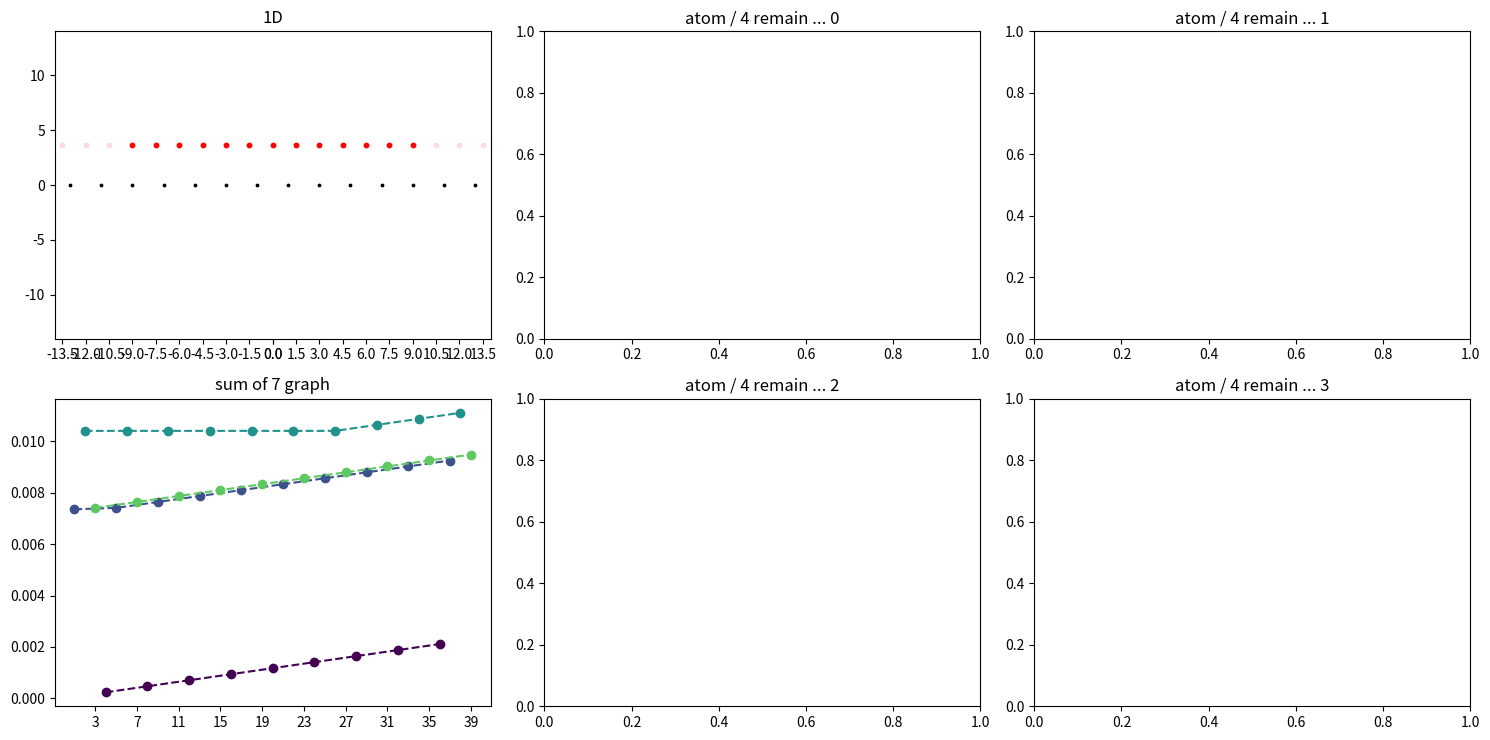

The script that saved this image:
import numpy as np
import matplotlib.pyplot as plt
import matplotlib.cm as cm

# 여러 변수들, 단위 [Å]
lattice = 2
cms_lattice = 1.5
atom_limit = 100
create_base_cms = 30  # 팁 원자를 얼마나 생성, 계산할지(cms) (네모꼴) (atom_N_cms 보다 크게)

# 시그마 값
sigma_2d = 3.5
sigma_3d = 3.5

radius_cms = 10  # tip 원 반지름(cms) (보여주기)

cycle = 4

atom_N_cms = 7  # 보여줄 원자개수(1D)
graph_column = int(np.ceil(cycle / 2)) + 1
print(f'graph_column {graph_column}')

ax_limit = round(radius_cms * 1.2 + lattice)  # 그래프 확대 (보여주기)

fig = plt.figure(figsize=(15, 7.5))
# 일단 그림
ax0 = fig.add_subplot(2, graph_column, 1, title="1D")
ax0.set_xticks([x * s for s in (1, -1) for x in np.arange(0, ax_limit, cms_lattice)])

# 각 원자별 그래프
axes = []
for n in range(cycle):
    if n < graph_column - 1:
        ax = fig.add_subplot(2, graph_column, n + 2, title=f'atom / {cycle} remain ... {n}')
    else:
        ax = fig.add_subplot(2, graph_column, n + 3, title=f'atom / {cycle} remain ... {n}')
    axes.append(ax)

# 앞에 보이게 하려고 뒤에만듦
ax_sum = fig.add_subplot(2, graph_column, graph_column + 1, title=f"sum of {atom_N_cms} graph")


print(f'atom_N_cms = {atom_N_cms}')


ax0.set_xlim(-ax_limit, ax_limit)
ax0.set_ylim(-ax_limit, ax_limit)
# ax0.set_aspect("equal")

# 격자 그리기 (파악하기 쉽게)
ax0.set_xticks([x * s for s in (1, -1) for x in np.arange(0, ax_limit, cms_lattice)])
# ax1.set_xticks([x * s for s in (1, -1) for x in np.arange(0, ax_limit, inc_lattice)])

# 좌표 베이스
atom_base = [x * s for s in (1, -1) for x in np.arange(lattice / 2, atom_limit, lattice)]

# 1D 그리기
ax0.scatter(atom_base, [0 for x in atom_base], c='k', s=3)
# ax0.axis('off')

# ax1.scatter(atom_base, [0 for x in atom_base], c='k', s=3)
# ax1.axis('off')

# 2D 그리기
# atom_x_mesh, atom_y_mesh = np.meshgrid(atom_base, atom_base)

# ax2.scatter(atom_x_mesh, atom_y_mesh, c='k', s=3)
# ax2.axis('off')

# ax3.scatter(atom_x_mesh, atom_y_mesh, c='k', s=3)
# ax3.axis('off')

# 팁 원자 베이스(commensurate)
tip_base_cms = [x * s for x in np.arange(cms_lattice, create_base_cms, cms_lattice) for s in (1, -1)]
tip_base_cms.insert(0, 0.0)

# 팁 원자 베이스(incommensurate)
# tip_base_inc = [x * s for x in np.arange(inc_lattice, create_base_inc, inc_lattice) for s in (1, -1)]
# tip_base_inc.insert(0, 0.0)

# ax0 팁 그리기
ax0.scatter(tip_base_cms, [3.647 for x in tip_base_cms], c='pink', s=10, marker='o', alpha=0.5)  # 분홍
tip_base_cms_in = [x for x in tip_base_cms if abs(x) < radius_cms]
ax0.scatter(tip_base_cms_in, [3.647 for x in tip_base_cms_in], c='r', s=10, marker='o')  # 빨강

def distance_2d(cor1, cor2):
    return np.sqrt(np.power((cor1[0]-cor2[0]), 2) + np.power((cor1[1]-cor2[1]), 2))


def distance_3d(cor1, cor2):
    return np.sqrt(np.power((cor1[0]-cor2[0]), 2) + np.power((cor1[1]-cor2[1]), 2) + np.power((cor1[2]-cor2[2]), 2))


# 퍼텐셜값 찾기
def potential_2d(cor1, cor2, d_ij=0.105, x_ij=3.851, sigma=sigma_2d):
    distance = distance_2d(cor1, cor2)
    if distance < sigma * np.power(2, -1/6) * x_ij:  # 시그마 안의 거리에 있는 원자는 그냥 포텐셜 값 구하기
        return d_ij * (np.power((x_ij/distance), 12) - 2 * np.power((x_ij/distance), 6))
    else:  # 시그마 값 넘는 원자는 potential 0 으로 취급
        return 0


def potential_3d(cor1, cor2, d_ij=0.105, x_ij=3.851, sigma=sigma_3d):  # cor1, cor2: 3차원 좌표 2개, d: DIJ, x: xIJ, sigma: 몇 시그마까지 할지
    distance = distance_3d(cor1, cor2)
    if distance < sigma * np.power(2, -1/6) * x_ij:  # 시그마 안의 거리에 있는 원자는 그냥 포텐셜 값 구하기
        return d_ij * (np.power((x_ij/distance), 12) - 2 * np.power((x_ij/distance), 6))
    else:  # 시그마 값 넘는 원자는 potential 0 으로 취급
        return 0


# 아니 이걸 반복하라고?
print(f'1D', end=" >> ")
z_0_1D_cms = 0  # potential 합이 최소일 때 z값 저장할곳
potential_0_1D_cms = 100000
for z_ in np.arange(3.5, 3.7, 0.001):  # 이 범위에서 z반복
    potential_sum = 0
    for tip in tip_base_cms:
        for x_ in atom_base:
            potential_sum += potential_2d((x_, 0), (tip, z_))
    if potential_0_1D_cms > potential_sum:
        z_0_1D_cms = z_
        potential_0_1D_cms = potential_sum
print(f'z0 = {z_0_1D_cms}')

for remain in range(cycle):
    ax_sum_x = []
    ax_sum_y = []
    color = cm.viridis(remain / cycle)
    for atom_n in [x for x in range(1, len(tip_base_cms) + 1) if x % cycle == remain]:
        tip_inc_in = tip_base_cms[0:atom_n]  # 안에 있는 원자들만 고르기
        potential_sums = []
        for x_move in np.arange(0, lattice, 0.1):  # 옆으로 조금씩 움직이면서 반복
            potential_sum = 0.0  # potential 합 초기화
            for tip in tip_inc_in:  # tip의 좌표들
                for x_ in atom_base:  # 원자의 좌표들
                    potential_sum += potential_2d((x_, 0), (tip + x_move, z_0_1D_cms))  # i번째 그래핀 원자와 팁원자(0, 0, z)간의 potential을 함수로 구해서 누적
            potential_sums.append(potential_sum)
        difference = max(potential_sums) - min(potential_sums)
        max_index = np.argmax(potential_sums)
        min_index = np.argmin(potential_sums)
        ax_sum_x.append(atom_n)
        ax_sum_y.append(difference)
        print(f"atom number = {atom_n}, max = {max(potential_sums)}, {max_index}, min = {min(potential_sums)}, {min_index}, difference = {difference}")
    ax_sum.plot(ax_sum_x, ax_sum_y, linestyle = '--', marker = 'o', color=color)
    ax_sum.set_xticks([round(x, 3) for x in ax_sum_x])
    # ax_sum.set_yticks([round(x, 3) for x in set(ax_sum_y)])

print()

fig.tight_layout()
plt.show()
